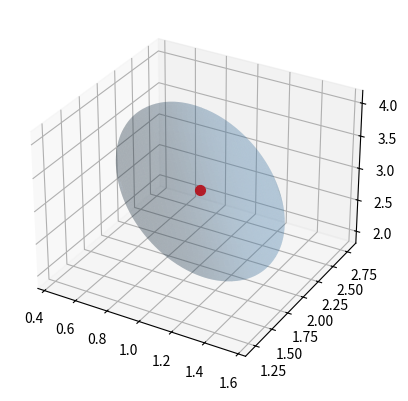
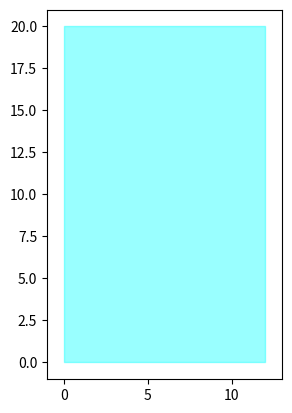

The matplotlib source for these figures, in order:
import numpy as np
import matplotlib.pyplot as plt
from matplotlib.pyplot import figure, pause, cla
from matplotlib.cbook import flatten
from matplotlib.patches import Polygon, Ellipse



from matplotlib.collections import PatchCollection
import math



ψ0 = math.radians(356.12 - 360)  # orientation of the pool
long0, lat0 = -0.07800405, 0.84507466  # reference point of the pool [rad]
R0 = 6378137.0  # radius of Earth [meters]


def clear(ax):
    pause(0.001)
    cla()
    ax.set_xlim(ax.xmin, ax.xmax)
    ax.set_ylim(ax.ymin, ax.ymax)


def init_figure(xmin, xmax, ymin, ymax):
    fig = figure()
    ax = fig.add_subplot(111, aspect='equal')
    ax.xmin = xmin
    ax.xmax = xmax
    ax.ymin = ymin
    ax.ymax = ymax
    clear(ax)
    return ax


def draw_polygon(ax, P, col, alpha0=0.4):
    patches = []
    patches.append(Polygon(P, closed=True, edgecolor='black', facecolor='skyblue'))
    p = PatchCollection(patches, cmap=plt.cm.jet, alpha=alpha0, color=col)
    ax.add_collection(p)


def drawEllipsoid(ax, c, Q, β=1):  # (x-c)^T * Q * (x-c) = β^2
    Q = ((1 / β) ** 2) * Q
    eigvals, eigvecs = np.linalg.eigh(Q)
    radii = np.sqrt(eigvals)
    radii = 1. / radii
    u = np.linspace(0, 2 * np.pi, 100)
    v = np.linspace(0, np.pi, 100)
    u, v = np.meshgrid(u, v)
    x = np.cos(u) * np.sin(v)
    y = np.sin(u) * np.sin(v)
    z = np.cos(v)
    sphere = np.stack((x, y, z), axis=0)
    E = (eigvecs @ np.diag(radii) @ sphere.reshape(3, -1)).reshape(3, *x.shape)
    ax.plot_surface(E[0] + c[0], E[1] + c[1], E[2] + c[2], color='steelblue', alpha=0.2, linewidth=0)


def draw_disk(ax, c, r, col, alph=0.7, w=1):
    # draw_disk(ax,[1,2],0.5,"blue")
    cx, cy = c[0, 0], c[1, 0]
    e = Ellipse(xy=np.array([[cx], [cy]]), width=2 * r, height=2 * r, angle=0, linewidth=w)
    ax.add_artist(e)
    e.set_clip_box(ax.bbox)
    e.set_alpha(alph)  # transparency
    e.set_facecolor(col)


def draw_ddboat(ax, mx, my, ψ, w1, w2, drawpool=True, color="blue"):
    ech = 0.2
    if drawpool:
        Pool = np.array([[25, -25], [25, 25], [-25, 25], [-25, -25], [25, -25]])
        draw_polygon(ax, Pool, "cyan")
    P = ech * np.array([[-1, 5, 7, 7, 5, -1, -1, -1], [-2, -2, -1, 1, 2, 2, -2, -2]])
    P1 = ech * np.array([[-w1 - 1, -1, -1], [2, 2, 1]])
    P2 = ech * np.array([[-w2 - 1, -1, -1], [-2, -2, -1]])
    R = np.array([[np.cos(ψ), -np.sin(ψ)], [np.sin(ψ), np.cos(ψ)]])
    P = R @ P + np.array([[mx], [my]]) @ np.array([[1, 1, 1, 1, 1, 1, 1, 1]])
    P1 = R @ P1 + np.array([[mx], [my]]) @ np.array([[1, 1, 1]])
    P2 = R @ P2 + np.array([[mx], [my]]) @ np.array([[1, 1, 1]])
    draw_polygon(ax, P.T, color, 1)
    draw_polygon(ax, P1.T, "red", 1)
    draw_polygon(ax, P2.T, "red", 1)


def pool_to_latlong(x, y):
    x1 = np.cos(ψ0) * x + np.sin(ψ0) * y
    y1 = -np.sin(ψ0) * x + np.cos(ψ0) * y
    lat = lat0 + y1 / R0
    long = long0 + x1 / (R0 * np.cos(lat0))
    return lat, long


def latlong_to_pool(lat, long):
    x1 = R0 * np.cos(lat0) * (long - long0)
    y1 = R0 * (lat - lat0)
    x = np.cos(ψ0) * x1 - np.sin(ψ0) * y1
    y = np.sin(ψ0) * x1 + np.cos(ψ0) * y1
    return x, y


def sawtooth(x): return (x + np.pi) % (2 * np.pi) - np.pi


if __name__ == "__main__":
    center = np.array([1.0, 2.0, 3.0])
    M = np.array([
        [4.0, 1.2, 0.5],
        [1.2, 2.0, 0.3],
        [0.5, 0.3, 1.0]
    ])
    fig = plt.figure()
    ax = fig.add_subplot(111, projection='3d')
    drawEllipsoid(ax, center, M)
    ax.scatter(*center, color='red', s=50)

    ax = init_figure(-1, 13, -1, 21)
    Pool = np.array([[12, 0], [12, 20], [0, 20], [0, 0], [12, 0]])
    draw_polygon(ax, Pool, "cyan")

    plt.show()
